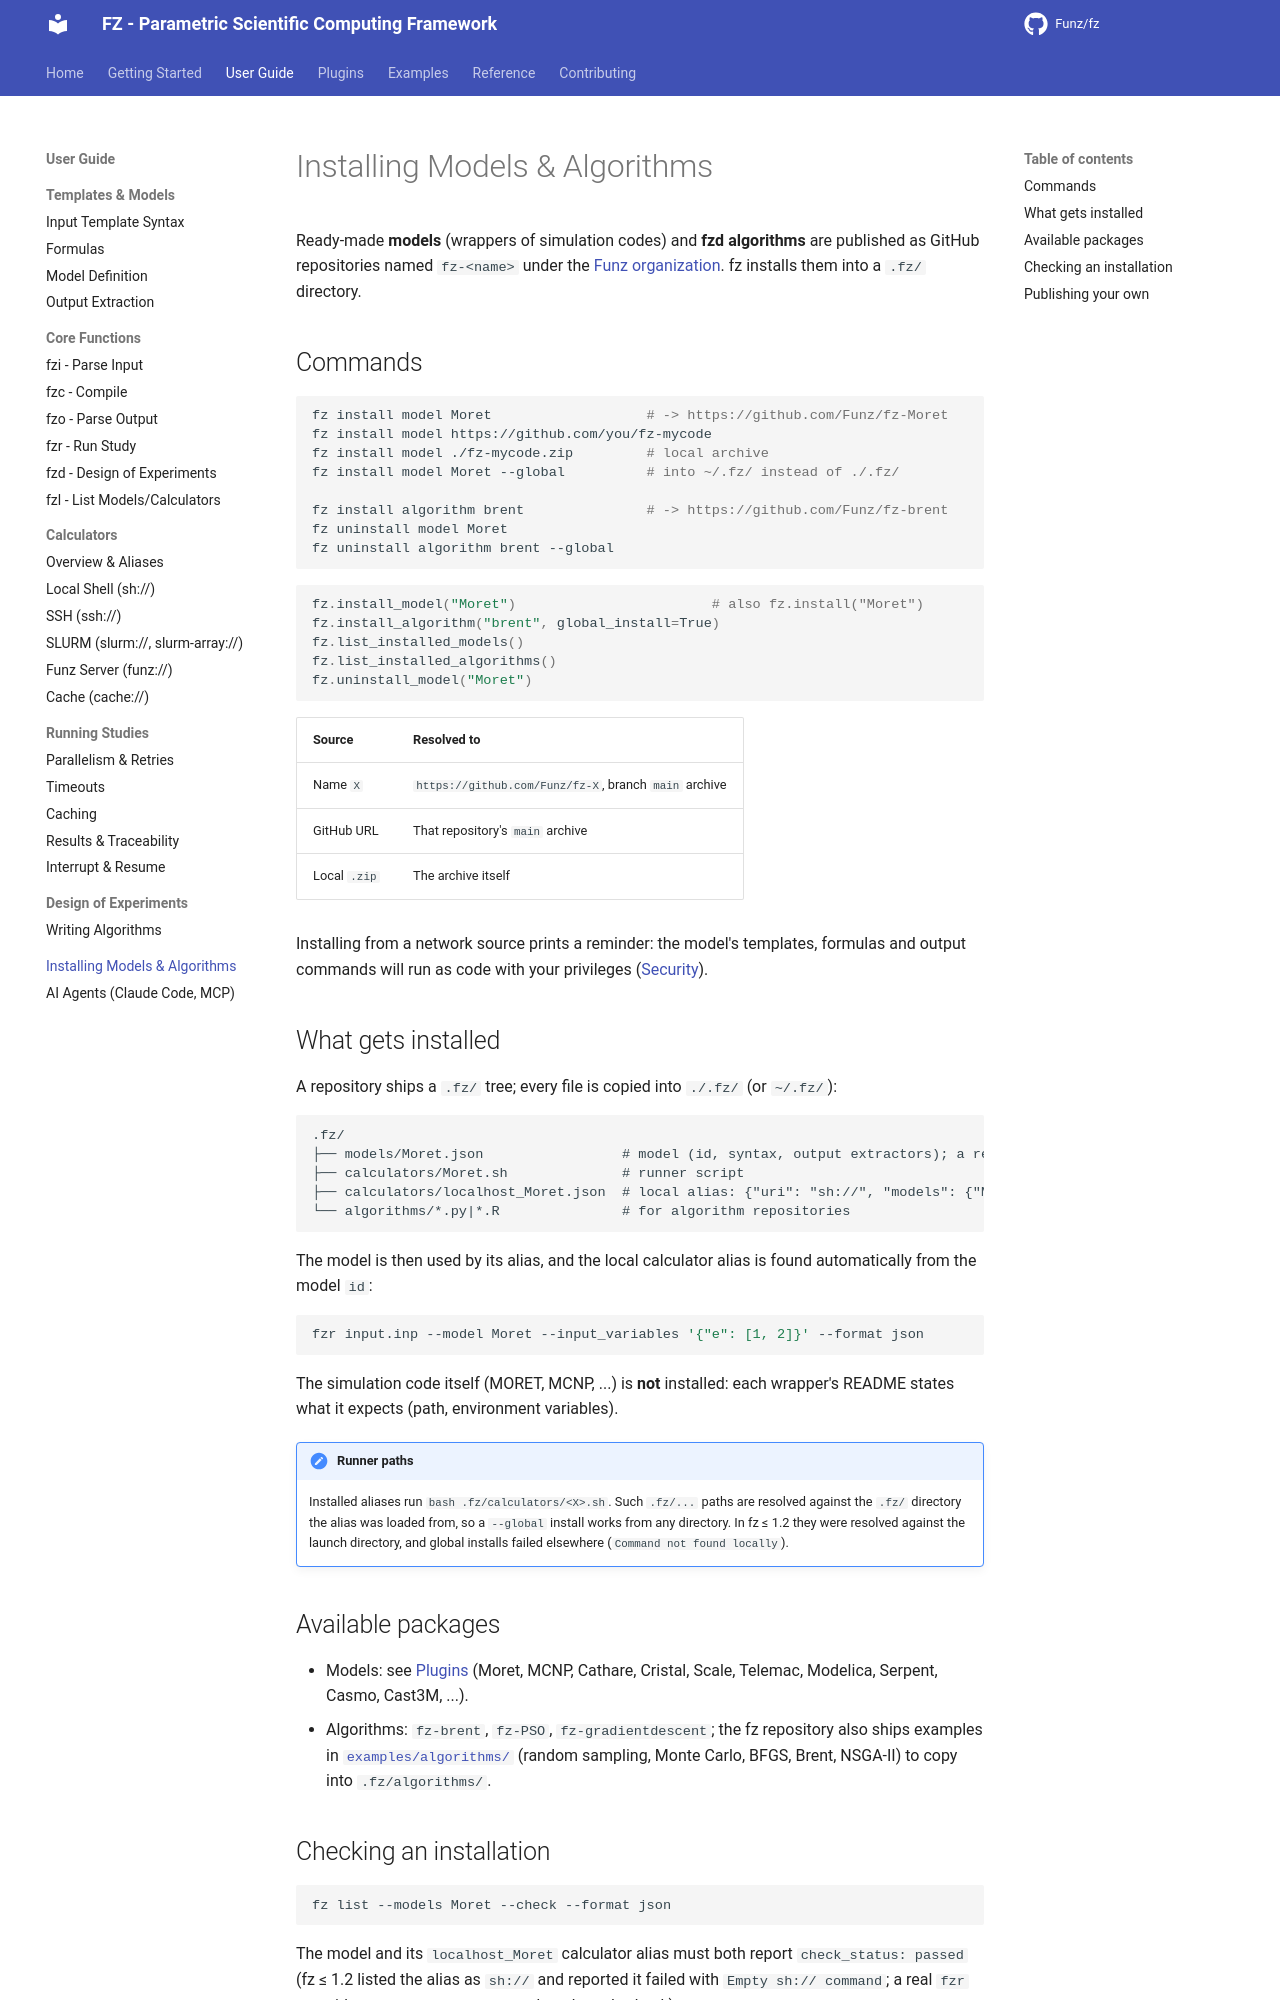

repository: Funz/fz.github.io · page: user-guide/installing/index.html · generator: mkdocs

# Installing Models & Algorithms

Ready-made **models** (wrappers of simulation codes) and **fzd algorithms** are
published as GitHub repositories named `fz-<name>` under the
[Funz organization](https://github.com/orgs/Funz/repositories?q=fz-). fz installs them
into a `.fz/` directory.

## Commands

```bash
fz install model Moret                   # -> https://github.com/Funz/fz-Moret
fz install model https://github.com/you/fz-mycode
fz install model ./fz-mycode.zip         # local archive
fz install model Moret --global          # into ~/.fz/ instead of ./.fz/

fz install algorithm brent               # -> https://github.com/Funz/fz-brent
fz uninstall model Moret
fz uninstall algorithm brent --global
```

```python
fz.install_model("Moret")                        # also fz.install("Moret")
fz.install_algorithm("brent", global_install=True)
fz.list_installed_models()
fz.list_installed_algorithms()
fz.uninstall_model("Moret")
```

| Source | Resolved to |
|--------|-------------|
| Name `X` | `https://github.com/Funz/fz-X`, branch `main` archive |
| GitHub URL | That repository's `main` archive |
| Local `.zip` | The archive itself |

Installing from a network source prints a reminder: the model's templates, formulas and
output commands will run as code with your privileges ([Security](../reference/security.md)).

## What gets installed

A repository ships a `.fz/` tree; every file is copied into `./.fz/` (or `~/.fz/`):

```text
.fz/
├── models/Moret.json                 # model (id, syntax, output extractors); a repo may ship several
├── calculators/Moret.sh              # runner script
├── calculators/localhost_Moret.json  # local alias: {"uri": "sh://", "models": {"Moret": "bash .fz/calculators/Moret.sh"}}
└── algorithms/*.py|*.R               # for algorithm repositories
```

The model is then used by its alias, and the local calculator alias is found
automatically from the model `id`:

```bash
fzr input.inp --model Moret --input_variables '{"e": [1, 2]}' --format json
```

The simulation code itself (MORET, MCNP, ...) is **not** installed: each wrapper's
README states what it expects (path, environment variables).

!!! note "Runner paths"
    Installed aliases run `bash .fz/calculators/<X>.sh`. Such `.fz/...` paths are
    resolved against the `.fz/` directory the alias was loaded from, so a `--global`
    install works from any directory. In fz ≤ 1.2 they were resolved against the launch
    directory, and global installs failed elsewhere (`Command not found locally`).

## Available packages

- Models: see [Plugins](../plugins/index.md) (Moret, MCNP, Cathare, Cristal, Scale,
  Telemac, Modelica, Serpent, Casmo, Cast3M, ...).
- Algorithms: `fz-brent`, `fz-PSO`, `fz-gradientdescent`; the fz repository also ships
  examples in [`examples/algorithms/`](https://github.com/Funz/fz/tree/main/examples/algorithms)
  (random sampling, Monte Carlo, BFGS, Brent, NSGA-II) to copy into `.fz/algorithms/`.
